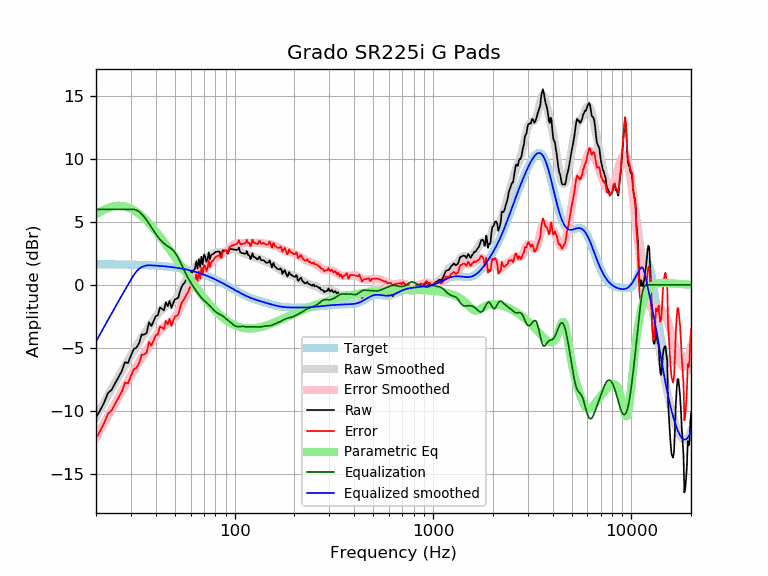

Source data for this figure (header and first rows):
frequency, raw, error, smoothed, error_smoothed, equalization, parametric_eq, equalized_raw, equalized_smoothed, target
20, -10.51, -12.15, -10.49, -12.13, 6.00, 5.61, -4.51, -4.49, 1.64
21, -9.95, -11.59, -9.90, -11.54, 6.00, 5.81, -3.95, -3.90, 1.64
22, -9.33, -10.96, -9.33, -10.96, 6.00, 5.98, -3.33, -3.33, 1.64
23, -8.58, -10.22, -8.78, -10.41, 6.00, 6.11, -2.58, -2.78, 1.63
24, -8.32, -9.96, -8.26, -9.89, 6.00, 6.20, -2.32, -2.26, 1.63
25, -7.79, -9.42, -7.76, -9.39, 6.00, 6.26, -1.79, -1.76, 1.63
26, -7.32, -8.94, -7.28, -8.91, 6.00, 6.28, -1.32, -1.28, 1.62
27, -6.84, -8.46, -6.83, -8.45, 6.00, 6.27, -0.84, -0.83, 1.62
28, -6.13, -7.75, -6.39, -8.01, 6.00, 6.22, -0.13, -0.39, 1.62
29, -6.21, -7.82, -5.98, -7.60, 6.00, 6.15, -0.21, 0.02, 1.61
30, -5.61, -7.22, -5.59, -7.20, 6.00, 6.05, 0.39, 0.41, 1.61
31, -5.09, -6.69, -5.22, -6.82, 6.00, 5.93, 0.91, 0.78, 1.60
32, -4.99, -6.59, -4.86, -6.46, 5.94, 5.79, 0.95, 1.07, 1.60
33, -4.61, -6.20, -4.52, -6.11, 5.81, 5.64, 1.20, 1.28, 1.59
34, -3.94, -5.53, -4.20, -5.78, 5.62, 5.47, 1.67, 1.41, 1.58
35, -3.95, -5.53, -3.89, -5.47, 5.39, 5.28, 1.44, 1.50, 1.58
36, -3.81, -5.38, -3.59, -5.16, 5.14, 5.09, 1.33, 1.54, 1.57
37, -2.97, -4.52, -3.31, -4.87, 4.87, 4.89, 1.90, 1.56, 1.56
38, -3.27, -4.82, -3.03, -4.58, 4.58, 4.69, 1.31, 1.55, 1.55
39, -2.89, -4.43, -2.77, -4.31, 4.31, 4.48, 1.42, 1.54, 1.54
40, -2.48, -4.01, -2.53, -4.06, 4.06, 4.27, 1.58, 1.53, 1.53
41, -2.42, -3.94, -2.30, -3.82, 3.82, 4.06, 1.40, 1.52, 1.52
42, -1.80, -3.30, -2.11, -3.61, 3.61, 3.85, 1.82, 1.51, 1.51
43, -1.90, -3.39, -1.94, -3.44, 3.44, 3.63, 1.54, 1.49, 1.49
44, -2.03, -3.51, -1.81, -3.29, 3.29, 3.42, 1.26, 1.48, 1.48
45, -1.38, -2.85, -1.71, -3.17, 3.17, 3.21, 1.79, 1.46, 1.46
46, -1.69, -3.14, -1.62, -3.07, 3.07, 3.00, 1.38, 1.45, 1.45
47, -1.26, -2.70, -1.54, -2.97, 2.97, 2.80, 1.71, 1.43, 1.43
48, -1.85, -3.26, -1.45, -2.86, 2.86, 2.59, 1.02, 1.42, 1.42
49, -1.44, -2.84, -1.34, -2.73, 2.73, 2.39, 1.29, 1.40, 1.40
50, -1.15, -2.53, -1.19, -2.57, 2.57, 2.20, 1.42, 1.38, 1.38
51, -1.09, -2.45, -1.01, -2.37, 2.37, 2.00, 1.28, 1.36, 1.36
52, -1.01, -2.34, -0.80, -2.13, 2.13, 1.81, 1.13, 1.34, 1.34
53, -0.52, -1.84, -0.56, -1.88, 1.88, 1.62, 1.35, 1.32, 1.32
54, -0.16, -1.45, -0.31, -1.60, 1.60, 1.44, 1.45, 1.29, 1.29
55, 0.05, -1.22, -0.06, -1.33, 1.33, 1.26, 1.38, 1.27, 1.27
56, 0.18, -1.06, 0.18, -1.07, 1.07, 1.08, 1.25, 1.25, 1.25
57, 0.43, -0.80, 0.40, -0.82, 0.82, 0.91, 1.25, 1.22, 1.22
58, 0.56, -0.64, 0.60, -0.59, 0.59, 0.74, 1.15, 1.19, 1.19
59, 0.82, -0.35, 0.78, -0.38, 0.38, 0.58, 1.20, 1.17, 1.17
60, 1.08, -0.06, 0.95, -0.19, 0.19, 0.41, 1.26, 1.14, 1.14
61, 0.97, -0.14, 1.10, -0.01, 0.01, 0.26, 0.98, 1.11, 1.11
62, 1.16, 0.08, 1.24, 0.16, -0.16, 0.10, 1.00, 1.08, 1.08
63, 1.27, 0.22, 1.38, 0.33, -0.33, -0.05, 0.94, 1.05, 1.05
64, 1.88, 0.86, 1.50, 0.48, -0.48, -0.20, 1.39, 1.02, 1.02
65, 1.29, 0.31, 1.62, 0.63, -0.63, -0.34, 0.66, 0.99, 0.99
66, 2.03, 1.08, 1.73, 0.77, -0.77, -0.48, 1.26, 0.95, 0.95
67, 1.43, 0.51, 1.82, 0.90, -0.90, -0.61, 0.53, 0.92, 0.92
68, 2.24, 1.35, 1.91, 1.02, -1.02, -0.75, 1.21, 0.88, 0.88
69, 1.63, 0.78, 1.98, 1.13, -1.13, -0.87, 0.50, 0.85, 0.85
70, 2.40, 1.59, 2.04, 1.23, -1.23, -1.00, 1.17, 0.81, 0.81
71, 2.27, 1.49, 2.09, 1.32, -1.32, -1.12, 0.95, 0.78, 0.78
72, 1.83, 1.09, 2.14, 1.40, -1.40, -1.24, 0.43, 0.74, 0.74
73, 2.02, 1.32, 2.19, 1.49, -1.49, -1.35, 0.53, 0.70, 0.70
74, 2.58, 1.91, 2.24, 1.57, -1.57, -1.46, 1.00, 0.66, 0.66
75, 2.03, 1.41, 2.29, 1.67, -1.67, -1.57, 0.37, 0.62, 0.62
76, 2.35, 1.76, 2.35, 1.77, -1.77, -1.67, 0.58, 0.59, 0.59
77, 2.44, 1.89, 2.41, 1.86, -1.86, -1.77, 0.57, 0.55, 0.55
78, 2.44, 1.93, 2.47, 1.96, -1.96, -1.87, 0.48, 0.51, 0.51
79, 2.54, 2.07, 2.51, 2.05, -2.05, -1.96, 0.49, 0.47, 0.47
... 553 more rows
